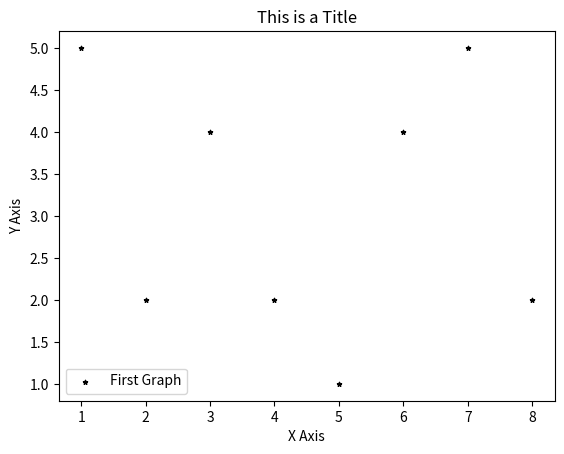

Generate this figure with matplotlib:
# Draws Scatter Plots using matplotlib

import matplotlib.pyplot as plt


x = [alpha for alpha in range(1, 9)]
y = [5, 2, 4, 2, 1, 4, 5, 2]

plt.scatter(x, y, label='First Graph', color='#000000', marker='*', s=10)
plt.xlabel('X Axis')
plt.ylabel('Y Axis')
plt.title('This is a Title')
plt.legend()
plt.show()
